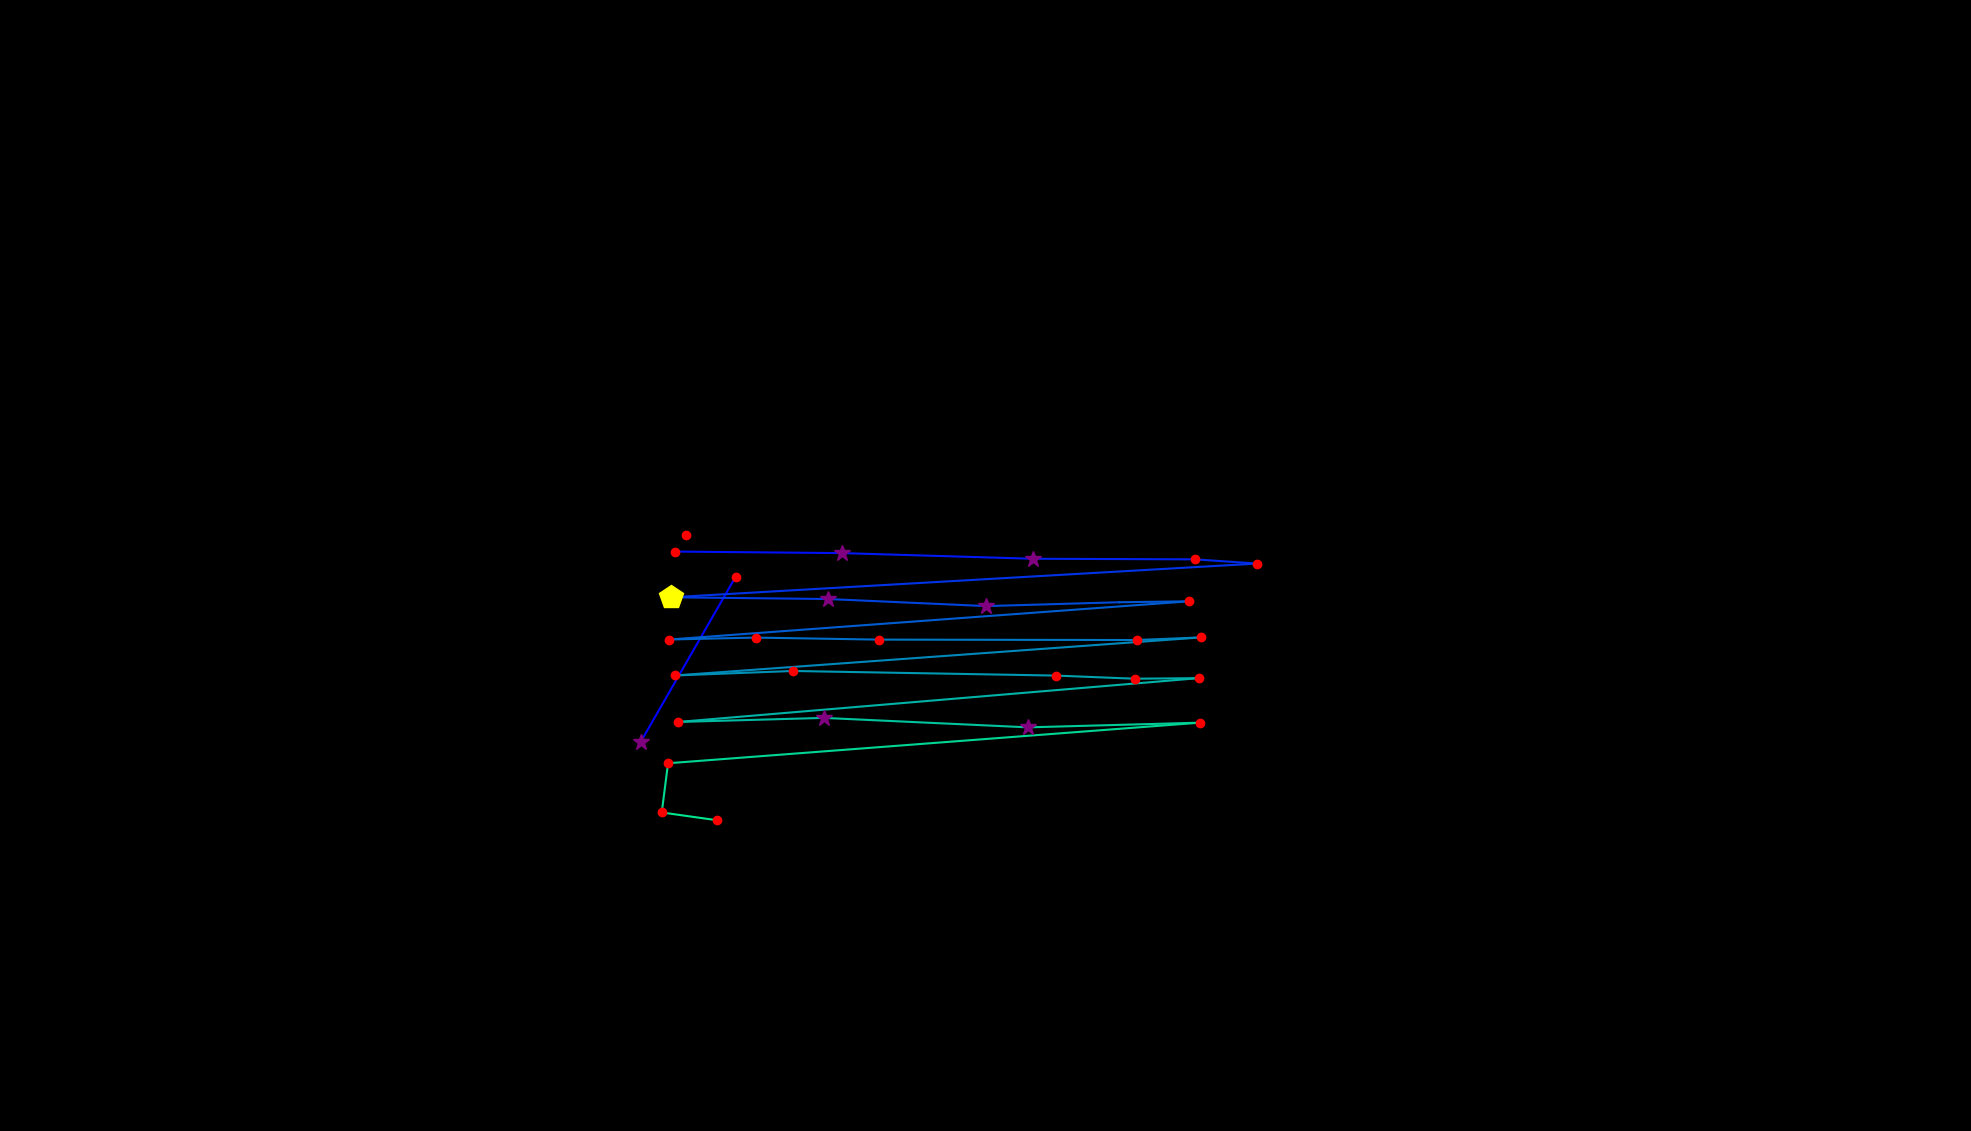

The file beside this chart, header and first rows:
, fixation_id, timestamp, avg_gaze_x, avg_gaze_y, duration
0, 89.0, 26018, 831.9, 505, 265.1
1, 90.0, 26319, 955.5, 720, 132.6
2, 95.0, 27380, 877.1, 752.5, 241
3, 96.0, 27693, 1093, 750.5, 349.5
4, 97.0, 28079, 1341, 743.2, 337.4
5, 98.0, 28452, 1552, 742.4, 144.6
6, 99.0, 28621, 1633, 736.9, 156.7
7, 100.0, 28850, 871.7, 693.1, 409.7
8, 101.0, 29284, 1075, 690.9, 253.1
9, 102.0, 29585, 1281, 681.7, 325.4
10, 103.0, 29983, 1453, 686.7, 108.5
11, 104.0, 30115, 1544, 687.9, 216.9
12, 105.0, 30441, 869.3, 638.3, 180.8
13, 106.0, 30646, 981.5, 640.8, 144.6
14, 107.0, 30826, 1141, 638.2, 180.8
15, 108.0, 31031, 1476, 637.6, 132.6
16, 109.0, 31188, 1560, 641.1, 216.9
17, 110.0, 31501, 876.6, 591.6, 204.9
18, 111.0, 31730, 1030, 597.4, 144.6
19, 112.0, 31935, 1371, 591.5, 204.9
20, 113.0, 32164, 1474, 587.4, 120.5
21, 114.0, 32309, 1557, 588.1, 144.6
22, 115.0, 32574, 880.7, 531.2, 216.9
23, 116.0, 32827, 1070, 536.5, 337.4
24, 117.0, 33261, 1335, 524.2, 325.4
25, 118.0, 33634, 1558, 530.3, 144.6
26, 119.0, 33863, 867.6, 477.6, 229
27, 120.0, 34116, 859.4, 413.7, 156.7
28, 121.0, 34297, 931.2, 403.6, 132.6
29, 141.0, 39997, 891.4, 774.2, 156.7
